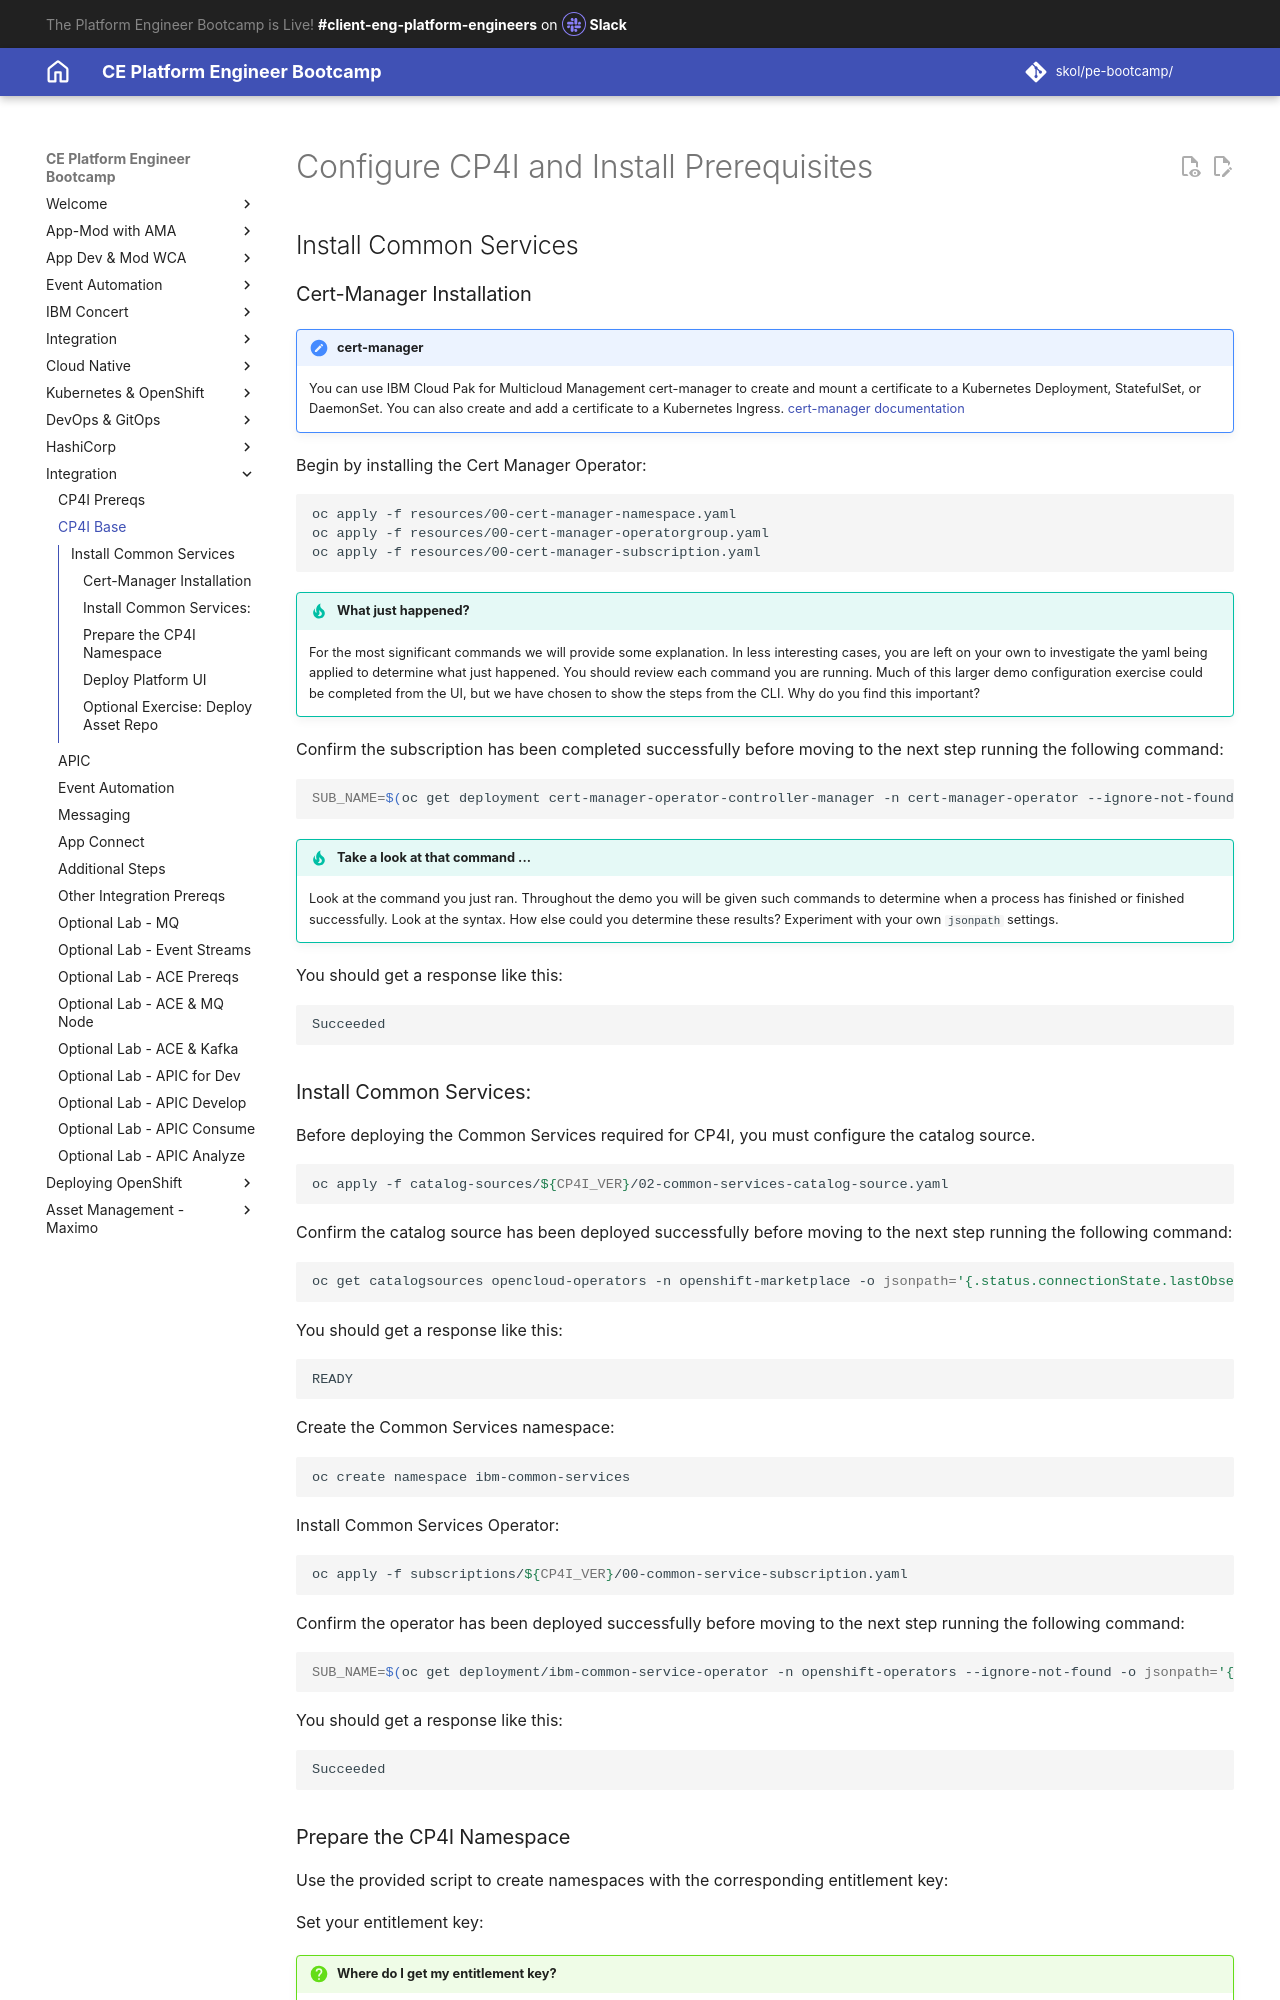

repository: jabbott7335/ce-pe-bootcamp · page: integration/02-base-deploy/index.html · generator: mkdocs

---
Title: Configure CP4I and Install Prerequisites
hide:
    - toc
---

# Configure CP4I and Install Prerequisites

## Install Common Services

### Cert-Manager Installation

!!! Note "cert-manager"
      You can use IBM Cloud Pak for Multicloud Management cert-manager to create and mount a certificate to a Kubernetes Deployment, StatefulSet, or DaemonSet. You can also create and add a certificate to a Kubernetes Ingress.  [cert-manager documentation](https://www.ibm.com/docs/en/cloud-paks/cp-management/2.3.x?topic=certificates-certificate-manager-cert-manager){ target="_blank"}

Begin by installing the Cert Manager Operator:

```bash
oc apply -f resources/00-cert-manager-namespace.yaml
oc apply -f resources/00-cert-manager-operatorgroup.yaml
oc apply -f resources/00-cert-manager-subscription.yaml
```

!!! Tip "What just happened?"
      For the most significant commands we will provide some explanation.  In less interesting cases, you are left on your own to investigate the yaml being applied to determine what just happened.  You should review each command you are running.  Much of this larger demo configuration exercise could be completed from the UI, but we have chosen to show the steps from the CLI.  Why do you find this important?

Confirm the subscription has been completed successfully before moving to the next step running the following command:

```bash
SUB_NAME=$(oc get deployment cert-manager-operator-controller-manager -n cert-manager-operator --ignore-not-found -o jsonpath='{.metadata.labels.olm\.owner}');if [ ! -z "$SUB_NAME" ]; then oc get csv/$SUB_NAME -n cert-manager-operator --ignore-not-found -o jsonpath='{.status.phase}';fi;echo
```

!!! Tip "Take a look at that command ..."
      Look at the command you just ran.  Throughout the demo you will be given such commands to determine when a process has finished or finished successfully.  Look at the syntax.  How else could you determine these results?  Experiment with your own `jsonpath` settings.

You should get a response like this:

```
Succeeded
```
### Install Common Services:

Before deploying the Common Services required for CP4I, you must configure the catalog source.

```bash 
oc apply -f catalog-sources/${CP4I_VER}/02-common-services-catalog-source.yaml
```

Confirm the catalog source has been deployed successfully before moving to the next step running the following command:

```bash
oc get catalogsources opencloud-operators -n openshift-marketplace -o jsonpath='{.status.connectionState.lastObservedState}';echo
```

You should get a response like this:
```
READY
```

Create the Common Services namespace:
```bash
oc create namespace ibm-common-services
```

Install Common Services Operator:
```bash
oc apply -f subscriptions/${CP4I_VER}/00-common-service-subscription.yaml
```

Confirm the operator has been deployed successfully before moving to the next step running the following command:
```bash
SUB_NAME=$(oc get deployment/ibm-common-service-operator -n openshift-operators --ignore-not-found -o jsonpath='{.metadata.labels.olm\.owner}');if [ ! -z "$SUB_NAME" ]; then oc get csv/$SUB_NAME --ignore-not-found -o jsonpath='{.status.phase}';fi;echo
```

You should get a response like this:
```
Succeeded
```
